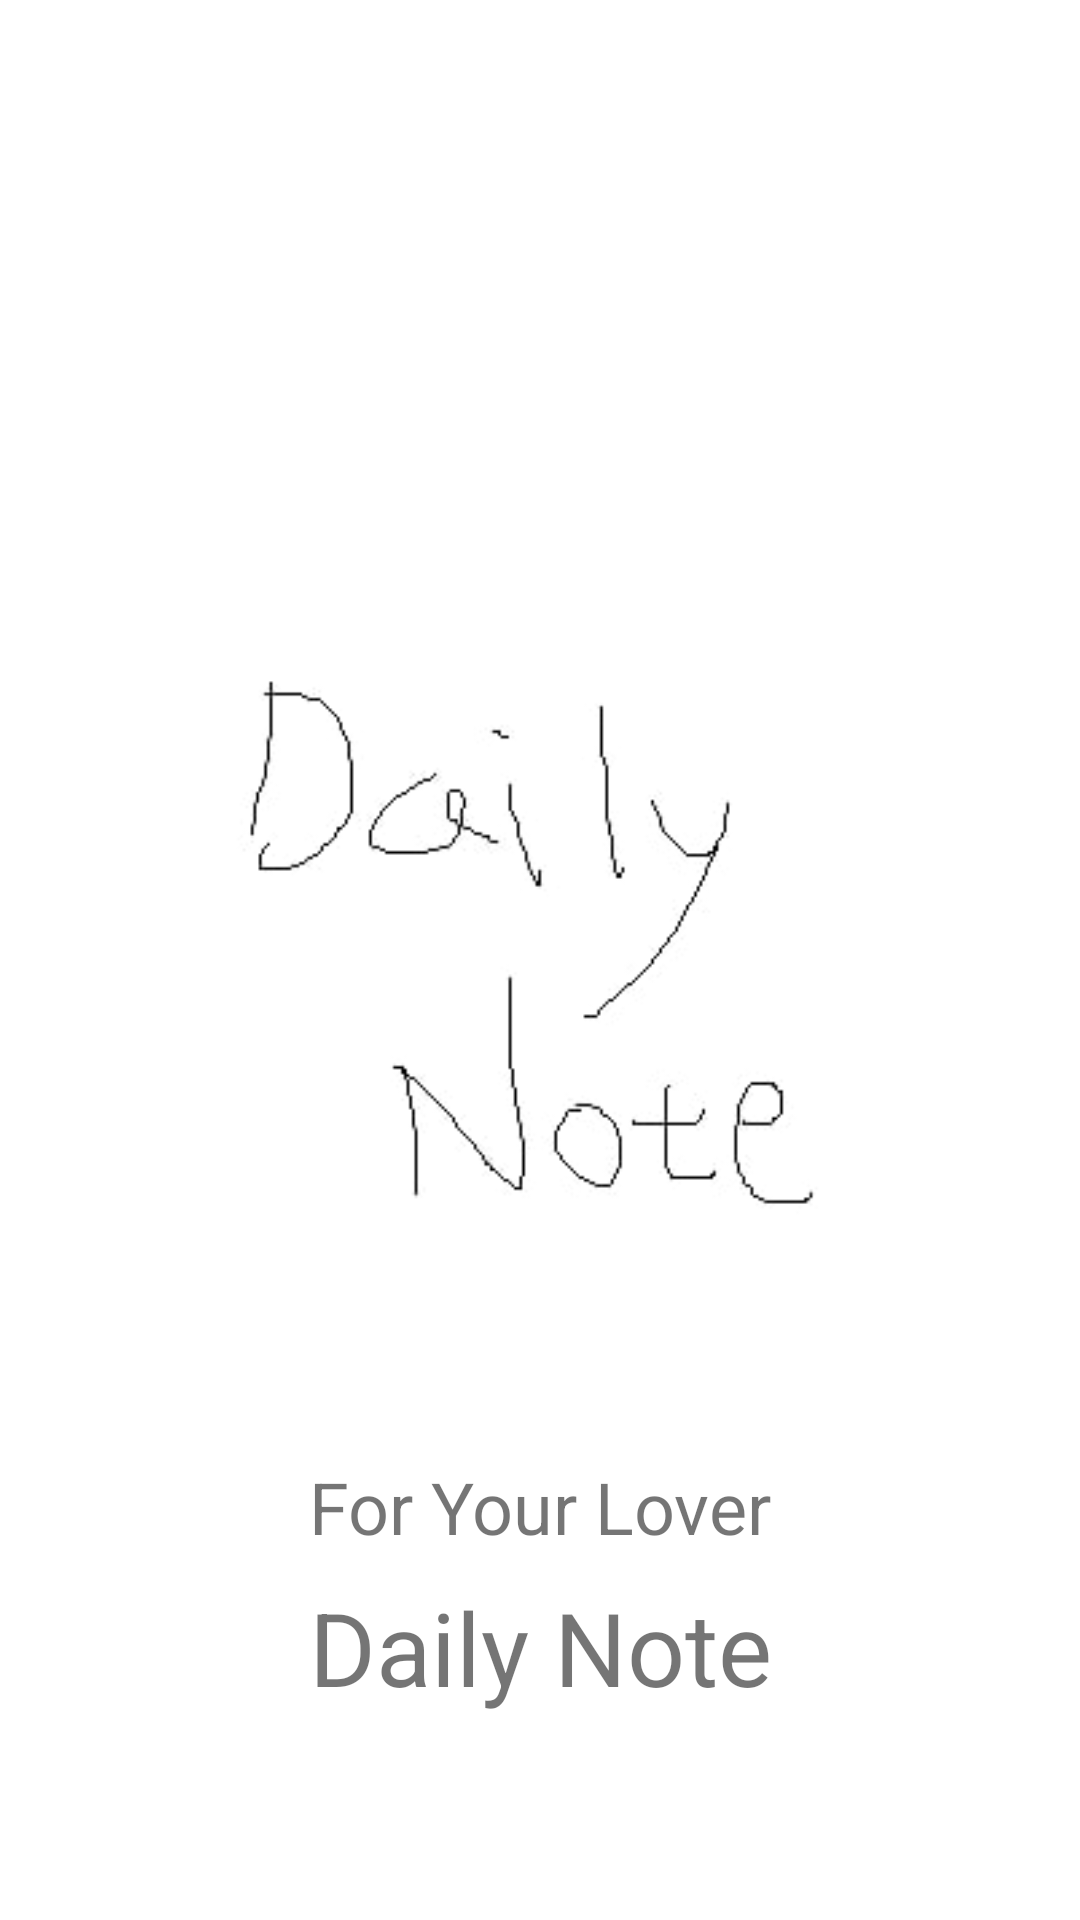

Produce the Android XML layout that renders to this screen, including the resource entries it uses.
<!-- AndroidManifest.xml: application theme Theme.DailyNote -->
<!-- res/layout/activity_splash.xml -->
<?xml version="1.0" encoding="utf-8"?>
<androidx.constraintlayout.widget.ConstraintLayout xmlns:android="http://schemas.android.com/apk/res/android"
    xmlns:app="http://schemas.android.com/apk/res-auto"
    xmlns:tools="http://schemas.android.com/tools"
    android:layout_width="match_parent"
    android:layout_height="match_parent"
    tools:context=".ui.activity.SplashActivity">

    <ImageView
        android:id="@+id/imageView"
        android:layout_width="1000dp"
        android:layout_height="300dp"
        app:layout_constraintBottom_toBottomOf="parent"
        app:layout_constraintEnd_toEndOf="parent"
        app:layout_constraintStart_toStartOf="parent"
        app:layout_constraintTop_toTopOf="parent"
        app:srcCompat="@drawable/dailynotesplash" />

    <TextView
        android:id="@+id/textView"
        android:layout_width="wrap_content"
        android:layout_height="wrap_content"
        android:layout_marginTop="16dp"
        android:text="For Your Lover"
        android:textSize="24sp"
        app:layout_constraintBottom_toTopOf="@+id/textView2"
        app:layout_constraintEnd_toEndOf="parent"
        app:layout_constraintStart_toStartOf="parent"
        app:layout_constraintTop_toBottomOf="@+id/imageView" />

    <TextView
        android:id="@+id/textView2"
        android:layout_width="wrap_content"
        android:layout_height="wrap_content"
        android:layout_marginTop="8dp"
        android:text="Daily Note"
        android:textSize="34sp"
        app:layout_constraintEnd_toEndOf="parent"
        app:layout_constraintStart_toStartOf="parent"
        app:layout_constraintTop_toBottomOf="@+id/textView" />

</androidx.constraintlayout.widget.ConstraintLayout>
<!-- resources referenced by this layout -->
<resources>
  <!-- drawable dailynotesplash: jpeg bitmap (drawable, 5611 bytes) -->
  <style name="Theme.DailyNote" parent="Theme.MaterialComponents.DayNight.NoActionBar">
          
          <item name="colorPrimary">@color/purple_500</item>
          <item name="colorPrimaryVariant">@color/purple_700</item>
          <item name="colorOnPrimary">@color/white</item>
          
          <item name="colorSecondary">@color/teal_200</item>
          <item name="colorSecondaryVariant">@color/teal_700</item>
          <item name="colorOnSecondary">@color/black</item>
          
          <item name="android:statusBarColor" tools:targetApi="l">?attr/colorPrimaryVariant</item>
          
      </style>
  <color name="purple_500">#FF6200EE</color>
  <color name="purple_700">#FF3700B3</color>
  <color name="white">#ffffff</color>
  <color name="teal_200">#FF03DAC5</color>
  <color name="teal_700">#FF018786</color>
  <color name="black">#000000</color>
</resources>
